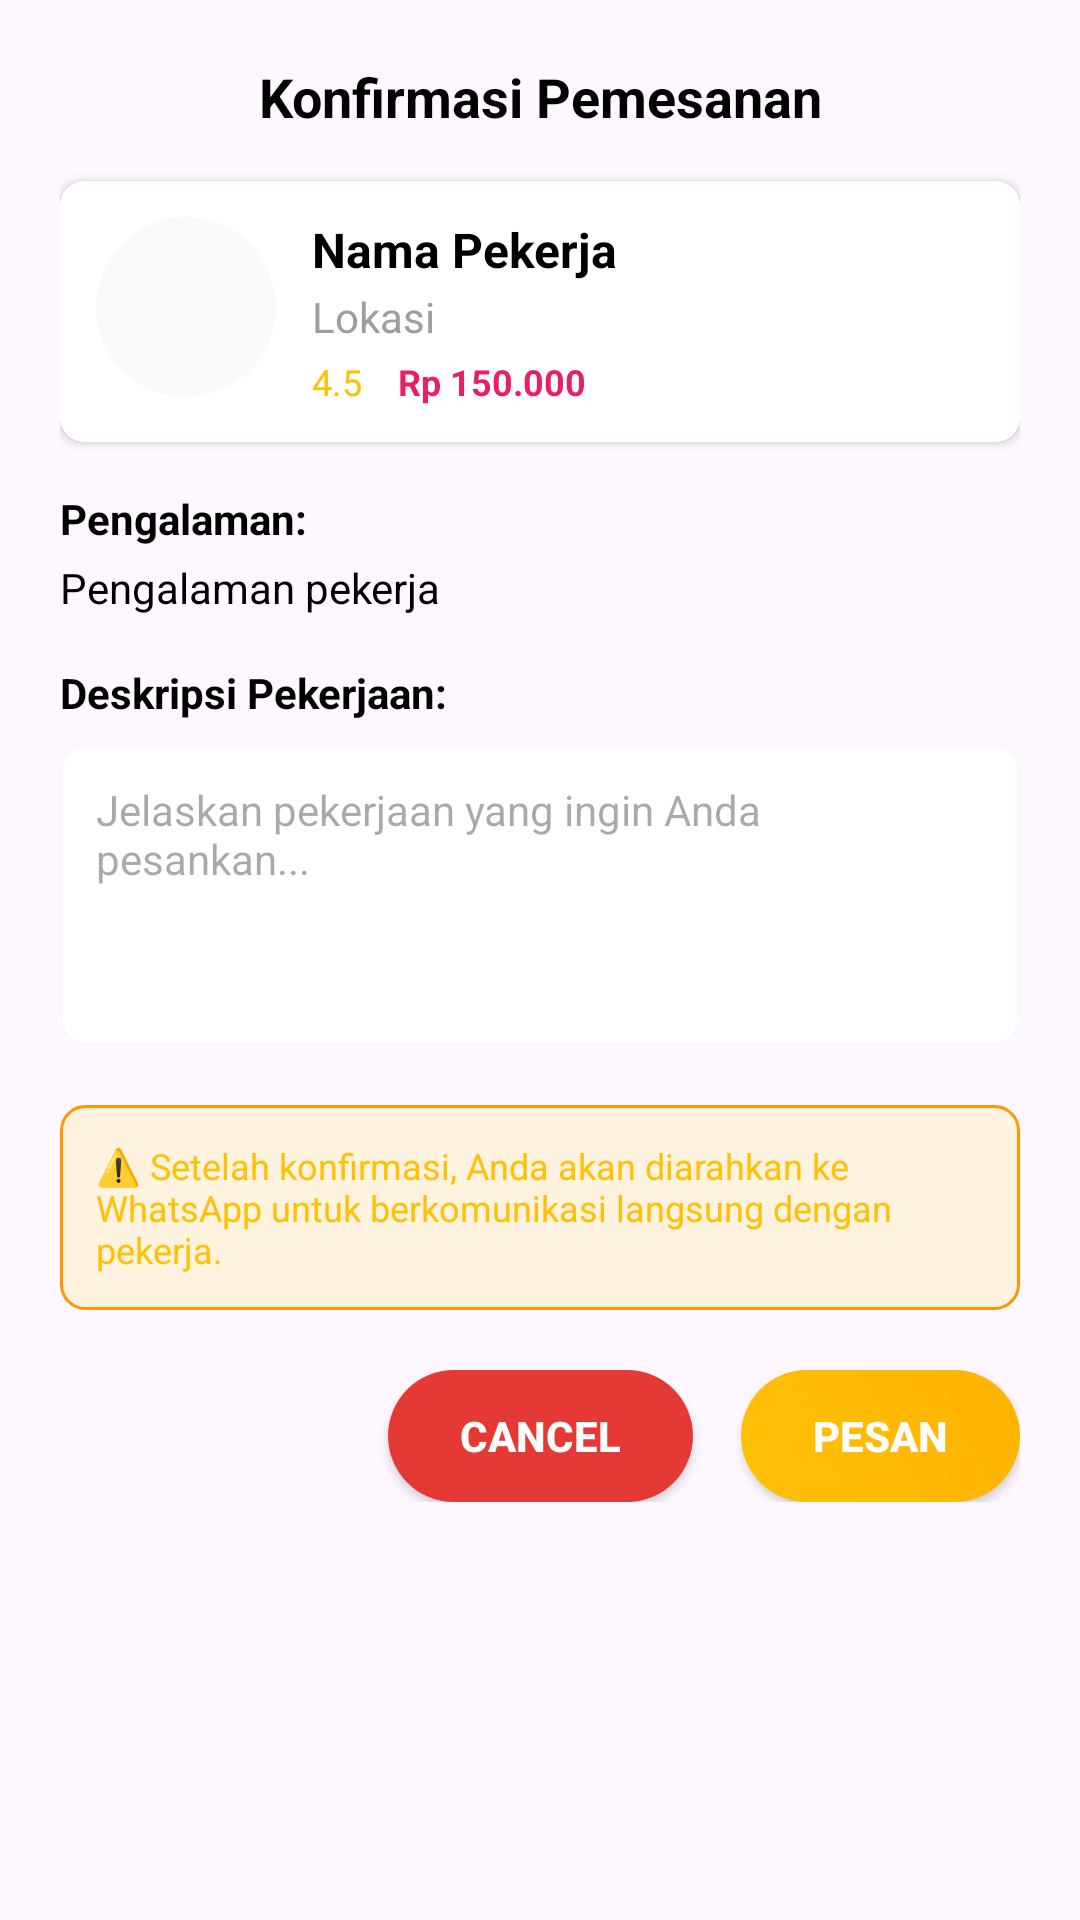

Reconstruct the res/layout file that produces this screen, plus the resources it refers to.
<!-- AndroidManifest.xml: application theme SplashTheme -->
<!-- res/layout/dialog_booking_confirmation.xml -->
<?xml version="1.0" encoding="utf-8"?>
<LinearLayout xmlns:android="http://schemas.android.com/apk/res/android"
    xmlns:app="http://schemas.android.com/apk/res-auto"
    android:layout_width="match_parent"
    android:layout_height="wrap_content"
    android:orientation="vertical"
    android:padding="20dp">

    
    <TextView
        android:layout_width="match_parent"
        android:layout_height="wrap_content"
        android:text="Konfirmasi Pemesanan"
        android:textSize="18sp"
        android:textStyle="bold"
        android:textColor="@color/black"
        android:gravity="center"
        android:layout_marginBottom="16dp" />

    
    <androidx.cardview.widget.CardView
        android:layout_width="match_parent"
        android:layout_height="wrap_content"
        android:backgroundTint="@color/white"
        android:layout_marginBottom="16dp"
        app:cardCornerRadius="8dp"
        app:cardElevation="2dp">

        <LinearLayout
            android:layout_width="match_parent"
            android:layout_height="wrap_content"
            android:orientation="horizontal"
            android:padding="12dp">

            
            <ImageView
                android:id="@+id/ivWorkerPhoto"
                android:layout_width="60dp"
                android:layout_height="60dp"
                android:layout_marginEnd="12dp"
                android:background="@drawable/default_profile"
                android:scaleType="centerCrop"
                android:src="@drawable/ic_person" />

            
            <LinearLayout
                android:layout_width="0dp"
                android:layout_height="wrap_content"
                android:layout_weight="1"
                android:orientation="vertical">

                <TextView
                    android:id="@+id/tvWorkerName"
                    android:layout_width="wrap_content"
                    android:layout_height="wrap_content"
                    android:text="Nama Pekerja"
                    android:textSize="16sp"
                    android:textStyle="bold"
                    android:textColor="@color/black" />

                <TextView
                    android:id="@+id/tvWorkerLocation"
                    android:layout_width="wrap_content"
                    android:layout_height="wrap_content"
                    android:text="Lokasi"
                    android:textSize="14sp"
                    android:textColor="@color/gray"
                    android:layout_marginTop="2dp" />

                <LinearLayout
                    android:layout_width="wrap_content"
                    android:layout_height="wrap_content"
                    android:orientation="horizontal"
                    android:layout_marginTop="4dp">

                    <TextView
                        android:id="@+id/tvWorkerRating"
                        android:layout_width="wrap_content"
                        android:layout_height="wrap_content"
                        android:text="4.5"
                        android:textSize="12sp"
                        android:textColor="@color/primary"
                        android:drawableStart="@drawable/ic_star"
                        android:drawablePadding="4dp"
                        android:gravity="center_vertical" />

                    <TextView
                        android:id="@+id/tvPrice"
                        android:layout_width="wrap_content"
                        android:layout_height="wrap_content"
                        android:text="Rp 150.000"
                        android:textSize="12sp"
                        android:textColor="@color/price_color"
                        android:textStyle="bold"
                        android:layout_marginStart="12dp" />

                </LinearLayout>

            </LinearLayout>

        </LinearLayout>

    </androidx.cardview.widget.CardView>

    
    <TextView
        android:layout_width="match_parent"
        android:layout_height="wrap_content"
        android:text="Pengalaman:"
        android:textSize="14sp"
        android:textStyle="bold"
        android:textColor="@color/black"
        android:layout_marginBottom="4dp" />

    <TextView
        android:id="@+id/tvExperience"
        android:layout_width="match_parent"
        android:layout_height="wrap_content"
        android:text="Pengalaman pekerja"
        android:textSize="14sp"
        android:textColor="@color/black"
        android:layout_marginBottom="16dp" />

    
    <TextView
        android:layout_width="match_parent"
        android:layout_height="wrap_content"
        android:text="Deskripsi Pekerjaan:"
        android:textSize="14sp"
        android:textStyle="bold"
        android:textColor="@color/black"
        android:layout_marginBottom="8dp" />

    <EditText
        android:id="@+id/etJobDescription"
        android:layout_width="match_parent"
        android:layout_height="100dp"
        android:background="@drawable/edittext_background"
        android:padding="12dp"
        android:hint="Jelaskan pekerjaan yang ingin Anda pesankan..."
        android:gravity="top"
        android:inputType="textMultiLine"
        android:maxLines="4"
        android:textSize="14sp"
        android:layout_marginBottom="20dp"
        android:textColor="@color/black"/>

    
    <TextView
        android:layout_width="match_parent"
        android:layout_height="wrap_content"
        android:text="⚠️ Setelah konfirmasi, Anda akan diarahkan ke WhatsApp untuk berkomunikasi langsung dengan pekerja."
        android:textSize="12sp"
        android:textColor="@color/primary"
        android:layout_marginBottom="20dp"
        android:padding="12dp"
        android:background="@drawable/warning_background" />

    
    <LinearLayout
        android:layout_width="match_parent"
        android:layout_height="wrap_content"
        android:orientation="horizontal"
        android:gravity="end">

        <androidx.appcompat.widget.AppCompatButton
            android:id="@+id/btnCancel"
            android:layout_width="wrap_content"
            android:layout_height="44dp"
            android:layout_marginStart="16dp"
            android:background="@drawable/bg_button_cancel"
            android:elevation="2dp"
            android:paddingStart="24dp"
            android:paddingEnd="24dp"
            android:text="@string/cancel"
            android:textColor="@color/white"
            android:textSize="14sp"
            android:textStyle="bold"
            android:fontFamily="sans-serif-medium"
            android:stateListAnimator="@null" />

        <androidx.appcompat.widget.AppCompatButton
            android:id="@+id/btnSubmit"
            android:layout_width="wrap_content"
            android:layout_height="44dp"
            android:layout_marginStart="16dp"
            android:background="@drawable/bg_button_hire"
            android:elevation="2dp"
            android:paddingStart="24dp"
            android:paddingEnd="24dp"
            android:text="@string/hire"
            android:textColor="@color/white"
            android:textSize="14sp"
            android:textStyle="bold"
            android:fontFamily="sans-serif-medium"
            android:stateListAnimator="@null" />

    </LinearLayout>

</LinearLayout>
<!-- resources referenced by this layout -->
<resources>
  <color name="black">#000000</color>
  <color name="gray">#9E9E9E</color>
  <color name="price_color">#E91E63</color>
  <color name="primary">#FFC107</color>
  <color name="white">#FFFFFF</color>
  <!-- drawable bg_button_cancel (drawable) -->
  <ripple xmlns:android="http://schemas.android.com/apk/res/android"
      android:color="@color/ripple_color">
      <item>
          <shape android:shape="rectangle">
              <solid android:color="#E53935" />
              <corners android:radius="22dp" />
          </shape>
      </item>
  </ripple>
  <!-- drawable bg_button_hire (drawable) -->
  <ripple xmlns:android="http://schemas.android.com/apk/res/android"
      android:color="@color/ripple_color">
      <item>
          <shape android:shape="rectangle">
              <gradient
                  android:startColor="@color/primary"
                  android:endColor="@color/primary_variant"
                  android:angle="45" />
              <corners android:radius="22dp" />
          </shape>
      </item>
  </ripple>
  <!-- drawable default_profile (drawable) -->
  <?xml version="1.0" encoding="utf-8"?>
  <shape xmlns:android="http://schemas.android.com/apk/res/android"
      android:shape="oval">
      <solid android:color="@color/gray_light" />
      <size
          android:width="120dp"
          android:height="120dp" />
  </shape>
  <!-- drawable edittext_background (drawable) -->
  <shape xmlns:android="http://schemas.android.com/apk/res/android"
      android:shape="rectangle">
      <stroke
          android:width="1dp"
          android:color="@color/gray_light" />
      <corners android:radius="8dp" />
      <solid android:color="@color/white" />
  </shape>
  <!-- drawable warning_background (drawable) -->
  <shape xmlns:android="http://schemas.android.com/apk/res/android"
      android:shape="rectangle">
      <solid android:color="#FFF3E0" />
      <corners android:radius="8dp" />
      <stroke
          android:width="1dp"
          android:color="@color/warning" />
  </shape>
  <string name="cancel">Cancel</string>
  <string name="hire">Pesan</string>
  <style name="SplashTheme" parent="Theme.KuliApp">
          <item name="android:windowBackground">@color/white</item>
          <item name="android:windowFullscreen">true</item>
      </style>
  <color name="ripple_color">#1AFFC107</color>
  <color name="primary_variant">#FFB300</color>
  <color name="gray_light">#F8F9FA</color>
  <color name="warning">#FF9800</color>
  <style name="Theme.KuliApp" parent="Theme.MaterialComponents.Light.NoActionBar">
          
          <item name="colorPrimary">@color/primary</item>
          <item name="colorPrimaryVariant">@color/primary_dark</item>
          <item name="colorOnPrimary">@color/white</item>
          
          <item name="colorSecondary">@color/accent</item>
          <item name="colorSecondaryVariant">@color/accent</item>
          <item name="colorOnSecondary">@color/black</item>
          
          <item name="android:statusBarColor">?attr/colorPrimaryVariant</item>
          
          <item name="android:textColorPrimary">@color/primary_text</item>
          <item name="android:textColorSecondary">@color/secondary_text</item>
      </style>
  <color name="primary_dark">#FF8F00</color>
  <color name="accent">#FF9800</color>
  <color name="primary_text">#212121</color>
  <color name="secondary_text">#757575</color>
</resources>
